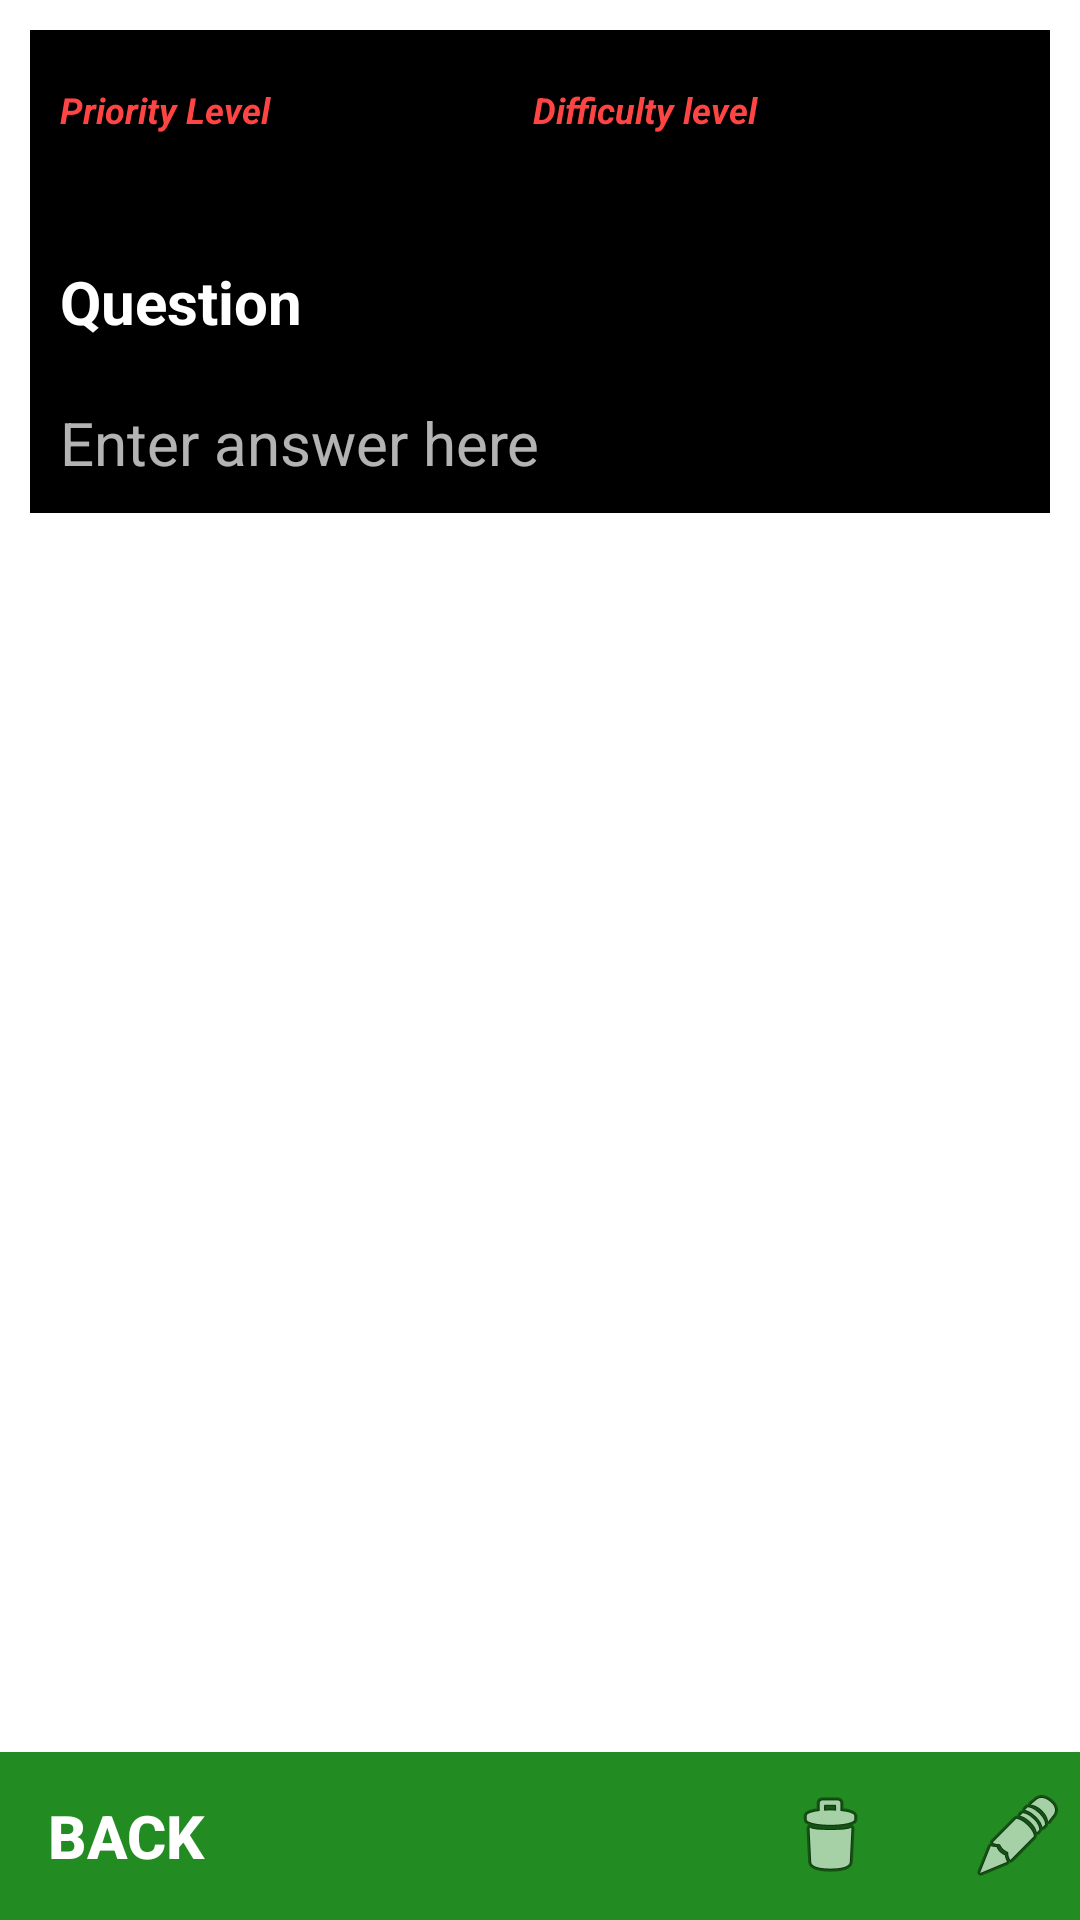

Reconstruct the res/layout file that produces this screen, plus the resources it refers to.
<!-- AndroidManifest.xml: application theme AppTheme -->
<!-- res/layout/fragment_for_title_content.xml -->
<?xml version="1.0" encoding="utf-8"?>
<FrameLayout
    xmlns:android="http://schemas.android.com/apk/res/android"
    android:layout_height="match_parent"
    android:layout_width="match_parent"
    >


<ScrollView
    xmlns:android="http://schemas.android.com/apk/res/android"
    android:layout_width="match_parent"
    android:layout_height="match_parent"
    android:orientation="vertical"
    android:background="@color/white_background"
    android:paddingStart="10dp"
    android:paddingEnd="10dp"
    android:paddingTop="10dp"
    android:paddingBottom="50dp"



    >


    <LinearLayout
        android:layout_width="match_parent"
        android:layout_height="wrap_content"
        android:orientation="vertical"
        android:background="@color/color_background"
        android:paddingStart="10dp"
        android:paddingEnd="10dp"
        android:paddingTop="10dp"
        android:paddingBottom="10dp"
        >




        <LinearLayout
            android:layout_width="match_parent"
            android:layout_height="wrap_content"
            android:orientation="horizontal"
            android:layout_marginBottom="40dp"
            android:id="@+id/textLayout"
            >

            <TextView
                android:layout_width="wrap_content"
                android:layout_height="wrap_content"
                android:text="@string/priority_level"
                android:textSize="12sp"
                android:textColor="@color/buttonclicked"
                android:textStyle="bold|italic"
                android:id="@+id/priorLabel"
                android:layout_weight="0.10"/>

            <EditText
                android:layout_width="wrap_content"
                android:layout_height="wrap_content"
                android:focusable="false"
                android:inputType="number"
                android:background="@null"
                android:ems="1"
                android:id="@+id/priority_level"
                android:layout_weight="0.10"
                />


            <TextView
                android:layout_width="wrap_content"
                android:layout_height="wrap_content"
                android:text="@string/difficulty_level"
                android:textSize="12sp"
                android:id="@+id/difflabel"
                android:textStyle="bold|italic"
                android:layout_weight="0.10"
                android:textColor="@color/buttonclicked"

                />
            <EditText
                android:layout_width="wrap_content"
                android:layout_height="wrap_content"
                android:id="@+id/diff_level"
                android:focusable="false"
                android:ems="1"
                android:inputType="number"
                android:background="@null"
                android:layout_weight="0.10"
                />

        </LinearLayout>




        <LinearLayout
            android:layout_width="match_parent"
            android:layout_height="wrap_content"
            android:layout_marginBottom="20dp"
            android:orientation="vertical"
            android:visibility="gone"

            android:id="@+id/radio4diff">


            <TextView
                android:layout_width="wrap_content"
                android:layout_height="wrap_content"
                android:text="@string/difficulty_level"
                android:textSize="12sp"
                android:textStyle="bold|italic"
                android:id="@+id/text"

                />

            <RadioGroup
                android:layout_width="wrap_content"
                android:layout_height="wrap_content"
                android:orientation="horizontal"
                >
                <RadioButton
                    android:layout_width="wrap_content"
                    android:layout_height="wrap_content"
                    android:text="@string/low_level"
                    android:id="@+id/diff_low"
                    android:onClick="onRadioButtonClicked"
                    />

                <RadioButton
                    android:layout_width="wrap_content"
                    android:layout_height="wrap_content"
                    android:text="@string/med_level"
                    android:id="@+id/diff_med"
                    android:onClick="onRadioButtonClicked"
                    />
                <RadioButton
                    android:layout_width="wrap_content"
                    android:layout_height="wrap_content"
                    android:text="@string/high_level"
                    android:id="@+id/diff_high"
                    android:onClick="onRadioButtonClicked"

                    />
                <RadioButton
                    android:layout_width="wrap_content"
                    android:layout_height="wrap_content"
                    android:text="@string/difficulty_zero"
                    android:id="@+id/diff_zero"
                    android:onClick="onRadioButtonClicked"

                    />
            </RadioGroup>

            <TextView
                android:layout_width="wrap_content"
                android:layout_height="wrap_content"
                android:text="@string/priority_level"
                android:textSize="12sp"
                android:textStyle="bold|italic"
                />

            <RadioGroup
                android:layout_width="wrap_content"
                android:layout_height="wrap_content"
                android:id="@+id/radio4priority"
                android:orientation="horizontal"
                >
                <RadioButton
                    android:layout_width="wrap_content"
                    android:layout_height="wrap_content"
                    android:text="@string/low_level"
                    android:id="@+id/low_p"
                    android:onClick="onRadioButtonClicked"
                    />

                <RadioButton
                    android:layout_width="wrap_content"
                    android:layout_height="wrap_content"
                    android:text="@string/med_level"
                    android:id="@+id/med_p"
                    android:onClick="onRadioButtonClicked"

                    />

                <RadioButton
                    android:layout_width="wrap_content"
                    android:layout_height="wrap_content"
                    android:text="@string/high_level"
                    android:id="@+id/high_p"
                    android:onClick="onRadioButtonClicked"
                    />



            </RadioGroup>

        </LinearLayout>










        <LinearLayout android:focusable="true"
            android:focusableInTouchMode="true" android:layout_width="0px"
            android:layout_height="0px" />


        <EditText
            android:layout_width="match_parent"
            android:layout_height="wrap_content"
            android:background="@android:color/transparent"
            android:text="@string/labelQuestion"
            android:id="@+id/show_question_whole"
            android:gravity="left"
            android:focusableInTouchMode="false"
            android:textStyle="bold"
            android:textSize="@dimen/regularText"
            android:layout_marginBottom="20dp"
            style="text-decoration: underline;"

            />





        <EditText
            android:layout_width="match_parent"
            android:layout_height="wrap_content"
            android:background="@android:color/transparent"
            android:hint="@string/answer_hint"
            android:focusableInTouchMode="false"
            android:textSize="@dimen/regularText"
            android:id="@+id/show_ans_whole"

            />






    </LinearLayout>

</ScrollView>

    <android.support.design.widget.AppBarLayout
        android:layout_height="wrap_content"
        android:layout_width="match_parent"
        android:theme="@style/AppTheme.AppBarOverlay"
        android:layout_gravity="bottom"
        >

        <android.support.v7.widget.Toolbar android:id="@+id/toolbar"
            android:layout_width="match_parent" android:layout_height="?attr/actionBarSize"
            android:background="?attr/colorPrimary"
            >
            <LinearLayout
                android:layout_width="match_parent"
                android:layout_height="match_parent"
                android:orientation="horizontal"
                >



                <Button
                    style="@style/fortoolbarTextview"
                    android:id="@+id/back_button"
                    android:layout_weight="0.6"
                    android:layout_width="match_parent"
                    android:layout_height="match_parent"
                    android:gravity="center_vertical"
                    android:text="@string/back_button"
                    android:background="@android:color/transparent"

                    />
                <ImageButton
                    android:layout_width="match_parent"
                    android:layout_height="match_parent"
                    android:src="@drawable/move"
                    android:layout_marginLeft="20dp"
                    android:background="@android:color/transparent"
                    android:layout_gravity="right"
                    android:id="@+id/toolbarmove"
                    android:layout_weight="0.9"
                    />
                <ImageButton
                    android:layout_width="match_parent"
                    android:layout_height="match_parent"
                    android:src="@android:drawable/ic_menu_delete"
                    android:layout_marginLeft="20dp"
                    android:background="@android:color/transparent"
                    android:layout_gravity="right"
                    android:id="@+id/toolbardelete"
                    android:layout_weight="0.9"
                    />
                <ImageButton
                    android:layout_width="match_parent"
                    android:layout_height="match_parent"
                    android:src="@android:drawable/ic_menu_edit"
                    android:layout_marginLeft="20dp"
                    android:background="@android:color/transparent"
                    android:layout_gravity="right"
                    android:layout_weight="0.9"
                    android:id="@+id/toolbaredit"
                    />

                <ImageButton
                    android:layout_width="match_parent"
                    android:layout_height="match_parent"
                    android:src="@android:drawable/ic_menu_save"
                    android:background="@android:color/transparent"
                    android:layout_gravity="right"
                    android:visibility="gone"
                    android:layout_marginLeft="20dp"
                    android:layout_weight="0.9"
                    android:id="@+id/toolbarsave"

                    />
            </LinearLayout>

        </android.support.v7.widget.Toolbar>

    </android.support.design.widget.AppBarLayout>

</FrameLayout>
<!-- resources referenced by this layout -->
<resources>
  <color name="buttonclicked">#ff4444</color>
  <color name="color_background">#000000</color>
  <color name="white_background">#ffffff</color>
  <dimen name="regularText">20sp</dimen>
  <string name="answer_hint">Enter answer here</string>
  <string name="back_button">Back</string>
  <string name="difficulty_level">Difficulty level</string>
  <string name="difficulty_zero">Zero</string>
  <string name="high_level">High</string>
  <string name="labelQuestion">Question</string>
  <string name="low_level">Low</string>
  <string name="med_level">Med</string>
  <string name="priority_level">Priority Level</string>
  <style name="AppTheme.AppBarOverlay" parent="ThemeOverlay.AppCompat.Dark.ActionBar" />
  <style name="fortoolbarTextview">
          <item name="android:textColor">@android:color/white</item>
          <item name="android:layout_height">wrap_content</item>
          <item name="android:layout_width">wrap_content</item>
          <item name="android:textStyle">bold</item>
          <item name="android:maxEms">10</item>
          <item name="android:textSize">20sp</item>
          <item name="android:background">@android:color/transparent</item>
      </style>
  <style name="AppTheme" parent="Theme.AppCompat.NoActionBar">
          
          <item name="windowActionBar">false</item>
          <item name="windowNoTitle">true</item>
          <item name="android:textColor">@color/textcolor</item>
          <item name="colorPrimary">@color/colorPrimary</item>
          <item name="android:textSize">@dimen/regularText</item>
          <item name="colorPrimaryDark">@color/colorPrimaryDark</item>
          <item name="colorAccent">@color/colorPrimaryDark</item>
          <item name="android:colorBackground">@color/color_background</item>
          <item name="android:radioButtonStyle">@style/forradiobutton</item>
          <item name="android:actionBarStyle">@style/actionbarstyle</item>
          <item name="android:tabWidgetStyle">@style/fortabwidjet</item>
  
      </style>
  <color name="textcolor">#ffffff</color>
  <color name="colorPrimary">	#228B22 </color>
  <color name="colorPrimaryDark">#006400</color>
  <style name="forradiobutton" parent="Widget.AppCompat.CompoundButton.RadioButton">
          <item name="android:background">@android:color/transparent</item>
          <item name="android:textColor">@android:color/white</item>
          <item name="android:layout_height">wrap_content</item>
          <item name="android:layout_width">wrap_content</item>
      </style>
  <style name="actionbarstyle" parent="Widget.AppCompat.ActionBar">
  
          <item name="android:textColor">@color/colorPrimaryDark</item>
          <item name="android:titleTextStyle">@style/titletextcolor</item>
      </style>
  <style name="fortabwidjet">
          <item name="android:colorBackground">@android:color/transparent</item>
  
      </style>
  <style name="titletextcolor">
          <item name="android:textColor">@color/colorPrimaryDark</item>
  
      </style>
</resources>
